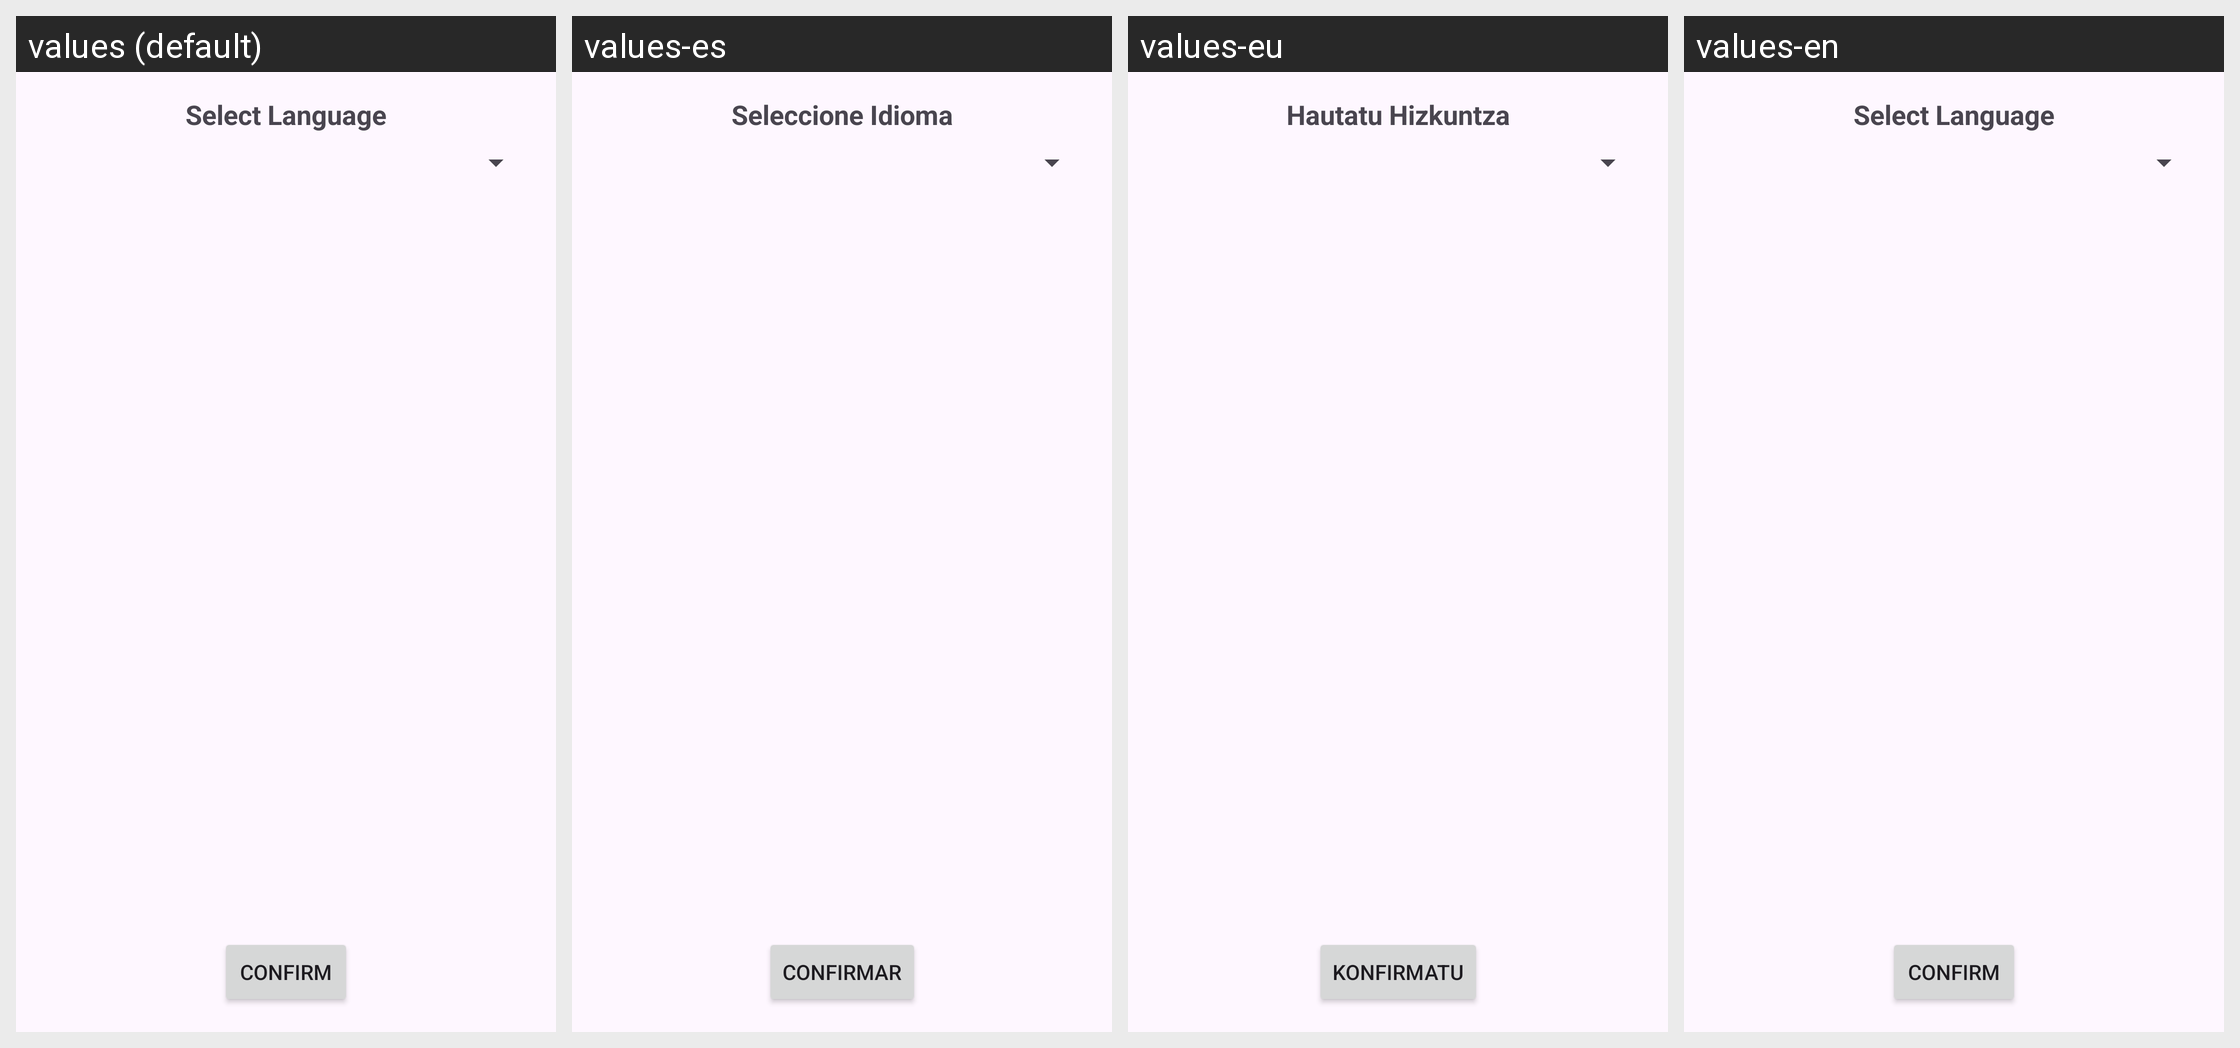

Locale-by-locale string values for the Android screen shown in this grid:
Android screen res/layout/fragment_settings.xml rendered under 4 locales, left to right: values (default), values-es, values-eu, values-en. Device: Nexus 5 (rendered at 1080×1920; each locale shown at half size, 540×960, under a caption strip naming it); theme Theme.Awakener.
Strings drawn on this screen, with the default value and each locale's value (text and hints the layout hard-codes, and strings that could not be matched under every locale, appear in the picture but are not listed):

TextSelectLanguage
  values: Select Language
  values-es: Seleccione Idioma
  values-eu: Hautatu Hizkuntza
  values-en: Select Language

ButtonConfirm
  values: Confirm
  values-es: Confirmar
  values-eu: Konfirmatu
  values-en: Confirm
